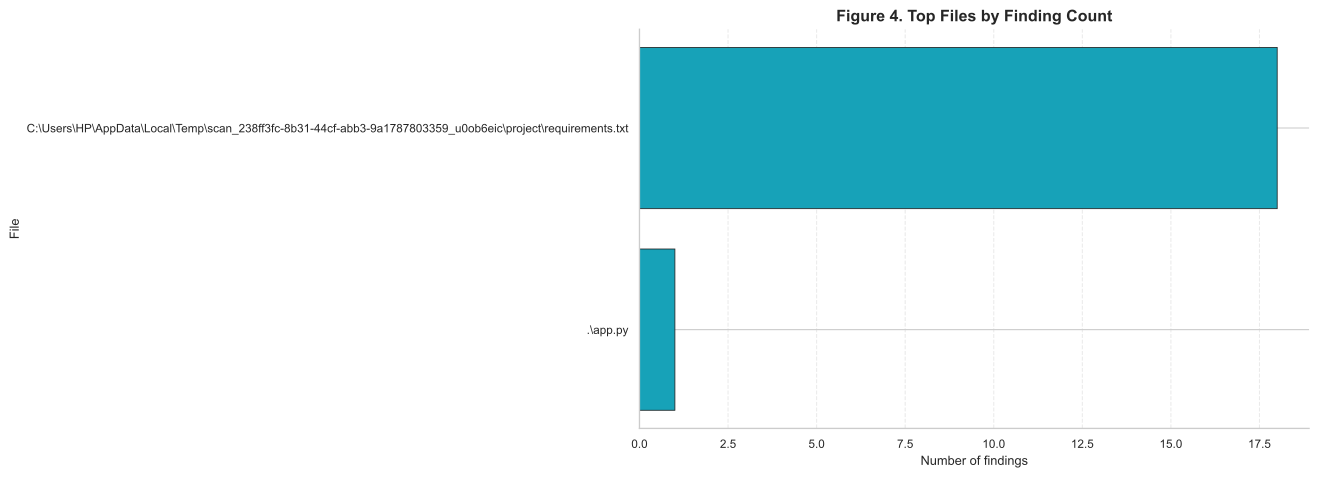

Source data for this figure (header and first rows):
file, count
.\app.py, 1
C:\Users\HP\AppData\Local\Temp\scan_238f…, 18
